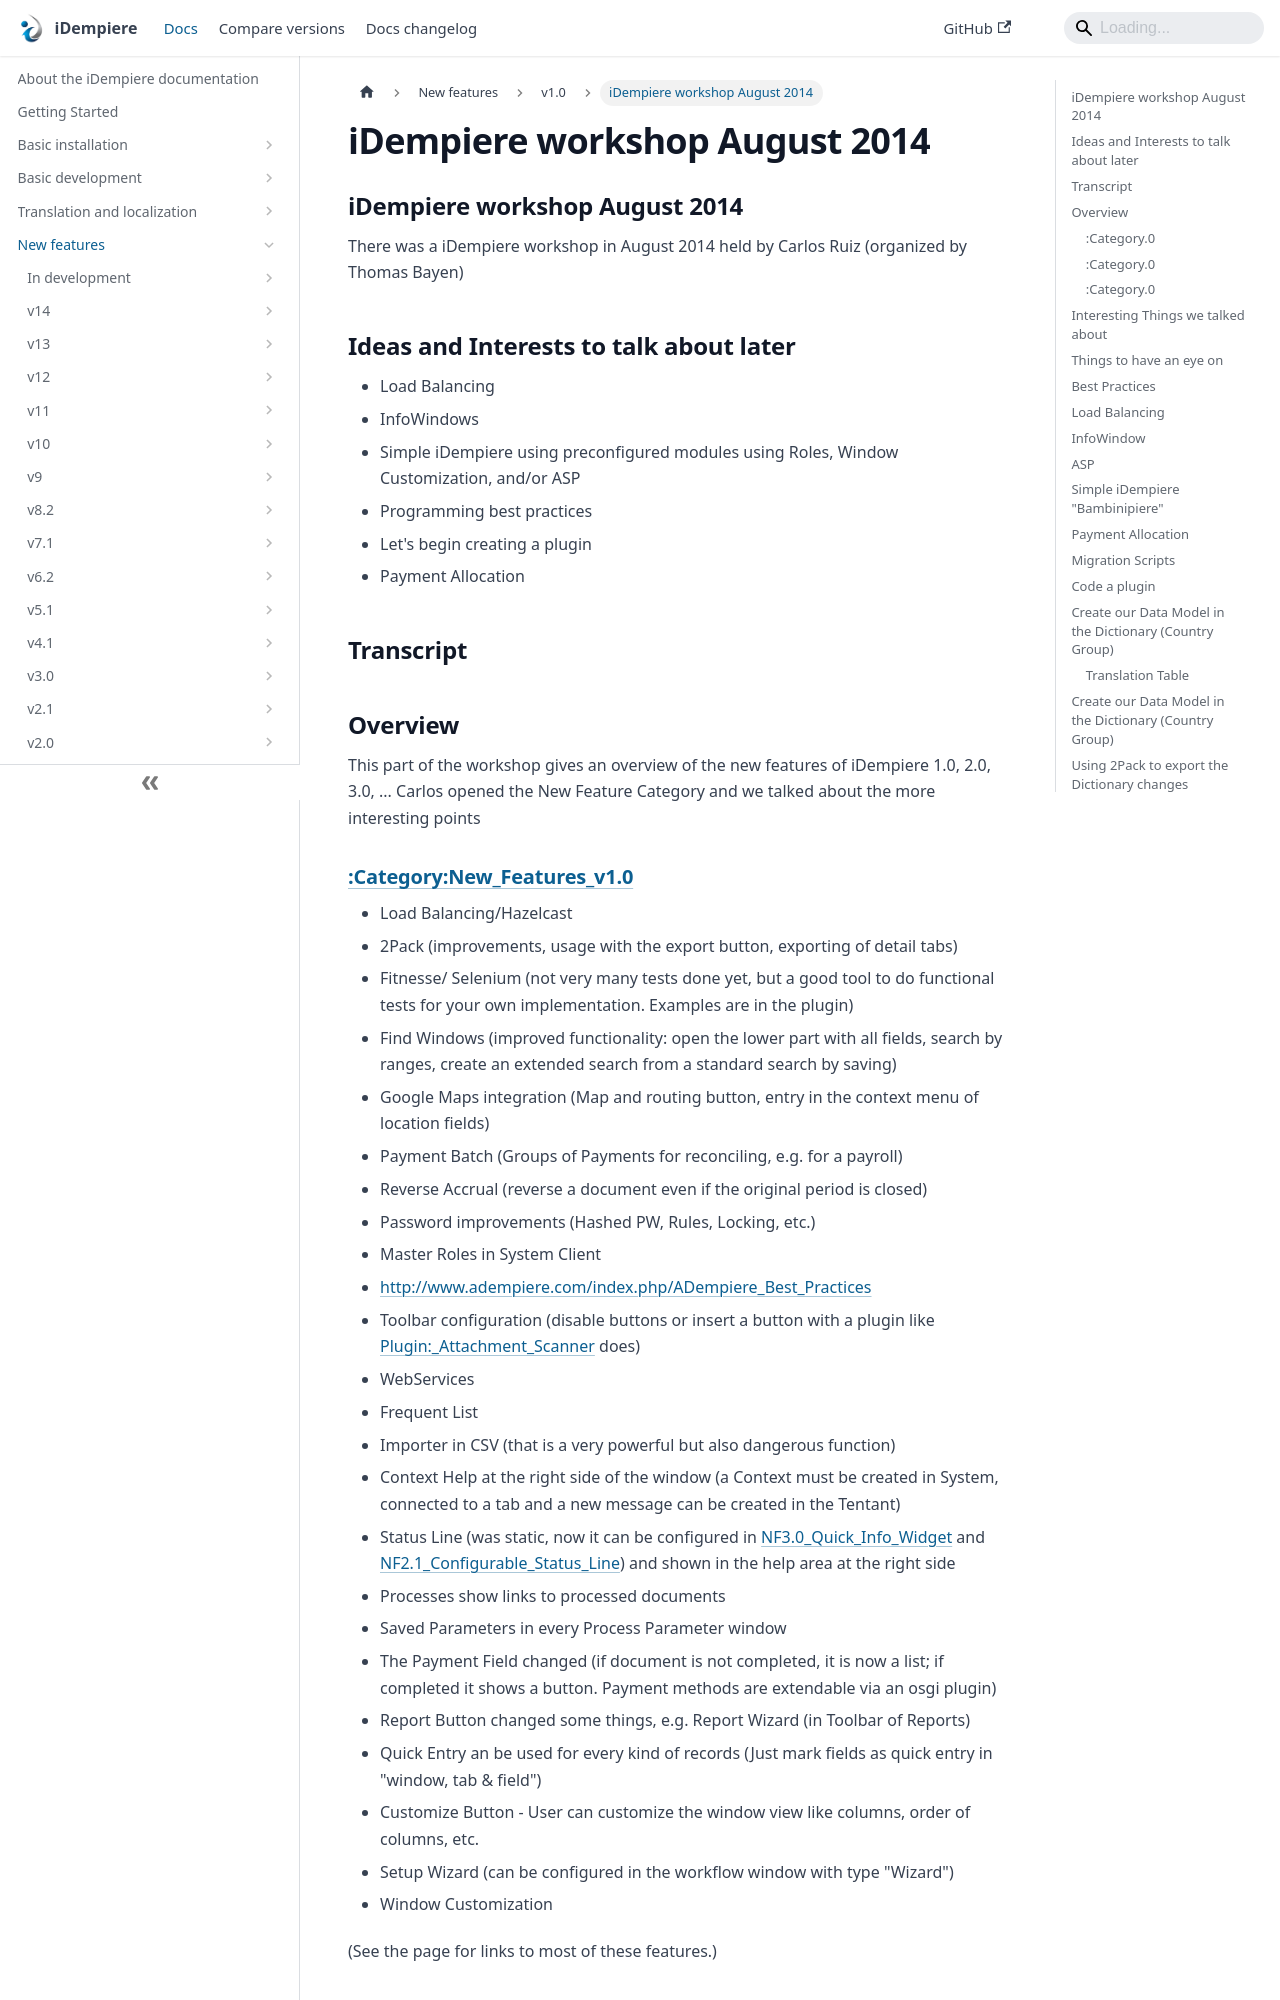

repository: idempiere/idempiere.github.io · page: docs/new-features/v1.0/idempiere-workshop-2014.html · generator: docusaurus

---
sidebar_position: 15
sidebar_label: "iDempiere workshop August 2014"
description: "There was a iDempiere workshop in August 2014 held by Carlos Ruiz (organized by Thomas Bayen)"
tags: [functional]
---
# iDempiere workshop August 2014

## iDempiere workshop August 2014
There was a iDempiere workshop in August 2014 held by Carlos Ruiz (organized by Thomas Bayen)

## Ideas and Interests to talk about later
- Load Balancing
- InfoWindows
- Simple iDempiere using preconfigured modules using Roles, Window Customization, and/or ASP
- Programming best practices
- Let's begin creating a plugin
- Payment Allocation

## Transcript
## Overview
This part of the workshop gives an overview of the new features of iDempiere 1.0, 2.0, 3.0, ... Carlos opened the New Feature Category and we talked about the more interesting points

### [:Category:New_Features_v1.0](/docs/new-features/v1-0)
- Load Balancing/Hazelcast
- 2Pack (improvements, usage with the export button, exporting of detail tabs)
- Fitnesse/ Selenium (not very many tests done yet, but a good tool to do functional tests for your own implementation. Examples are in the plugin)
- Find Windows (improved functionality: open the lower part with all fields, search by ranges, create an extended search from a standard search by saving)
- Google Maps integration (Map and routing button, entry in the context menu of location fields)
- Payment Batch (Groups of Payments for reconciling, e.g. for a payroll)
- Reverse Accrual (reverse a document even if the original period is closed)
- Password improvements (Hashed PW, Rules, Locking, etc.)
- Master Roles in System Client
- http://www.adempiere.com/index.php/ADempiere_Best_Practices
- Toolbar configuration (disable buttons or insert a button with a plugin like [Plugin:_Attachment_Scanner](https://wiki.idempiere.org/en/Plugin:_Attachment_Scanner) does)
- WebServices
- Frequent List
- Importer in CSV (that is a very powerful but also dangerous function)
- Context Help at the right side of the window (a Context must be created in System, connected to a tab and a new message can be created in the Tentant)
- Status Line (was static, now it can be configured in [NF3.0_Quick_Info_Widget](/docs/new-features/v2.1/quick-info-widget) and [NF2.1_Configurable_Status_Line](/docs/new-features/v2.1/configurable-status-line)) and shown in the help area at the right side
- Processes show links to processed documents
- Saved Parameters in every Process Parameter window
- The Payment Field changed (if document is not completed, it is now a list; if completed it shows a button. Payment methods are extendable via an osgi plugin)
- Report Button changed some things, e.g. Report Wizard (in Toolbar of Reports)
- Quick Entry an be used for every kind of records (Just mark fields as quick entry in "window, tab & field")
- Customize Button - User can customize the window view like columns, order of columns, etc.
- Setup Wizard (can be configured in the workflow window with type "Wizard")
- Window Customization

(See the page for links to most of these features.)
